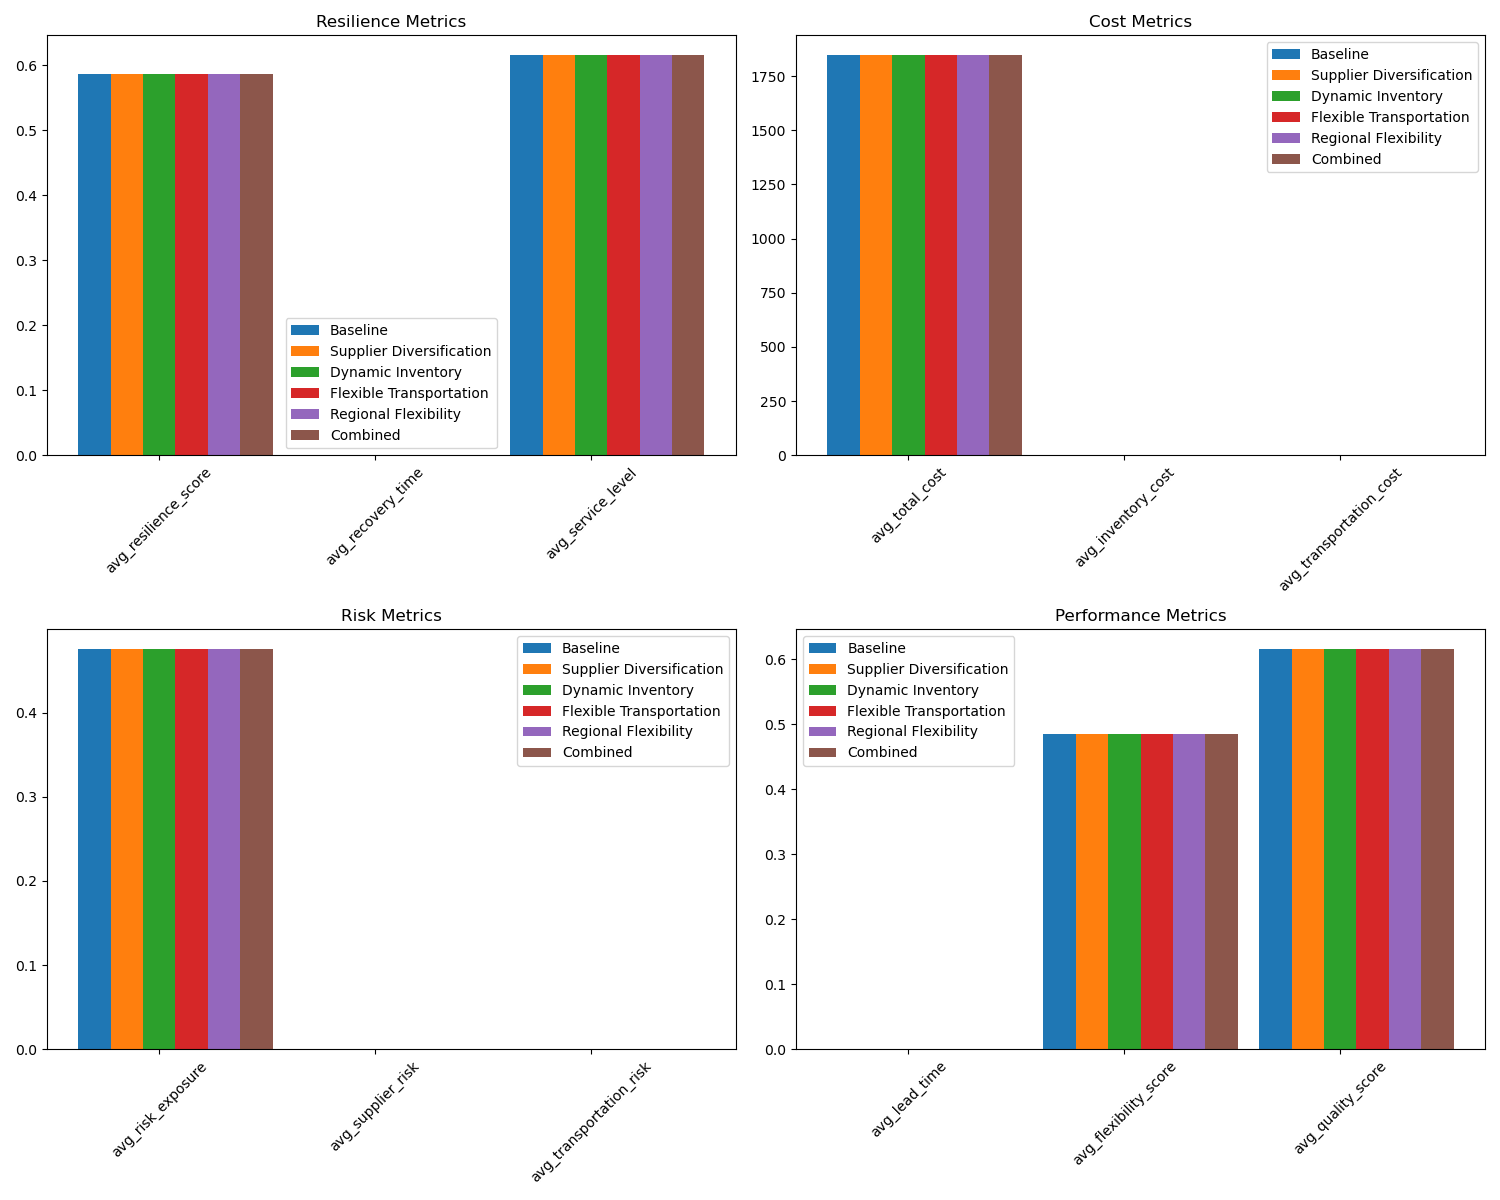

The data file committed next to this chart (first rows):
Metric, Baseline, Supplier Diversification, Dynamic Inventory, Flexible Transportation, Regional Flexibility, Combined
Resilience Score, 0.5863, 0.5863, 0.5863, 0.5863, 0.5863, 0.5863
Recovery Time, 0.0, 0.0, 0.0, 0.0, 0.0, 0.0
Service Level, 0.6155, 0.6155, 0.6155, 0.6155, 0.6155, 0.6155
Total Cost, 1846, 1846, 1846, 1846, 1846, 1846
Inventory Cost, 0.0, 0.0, 0.0, 0.0, 0.0, 0.0
Transportation Cost, 0.0, 0.0, 0.0, 0.0, 0.0, 0.0
Risk Exposure, 0.4755, 0.4755, 0.4755, 0.4755, 0.4755, 0.4755
Supplier Risk, 0.0, 0.0, 0.0, 0.0, 0.0, 0.0
Transportation Risk, 0.0, 0.0, 0.0, 0.0, 0.0, 0.0
Lead Time, 0.0, 0.0, 0.0, 0.0, 0.0, 0.0
Flexibility Score, 0.4857, 0.4857, 0.4857, 0.4857, 0.4857, 0.4857
Quality Score, 0.6155, 0.6155, 0.6155, 0.6155, 0.6155, 0.6155
